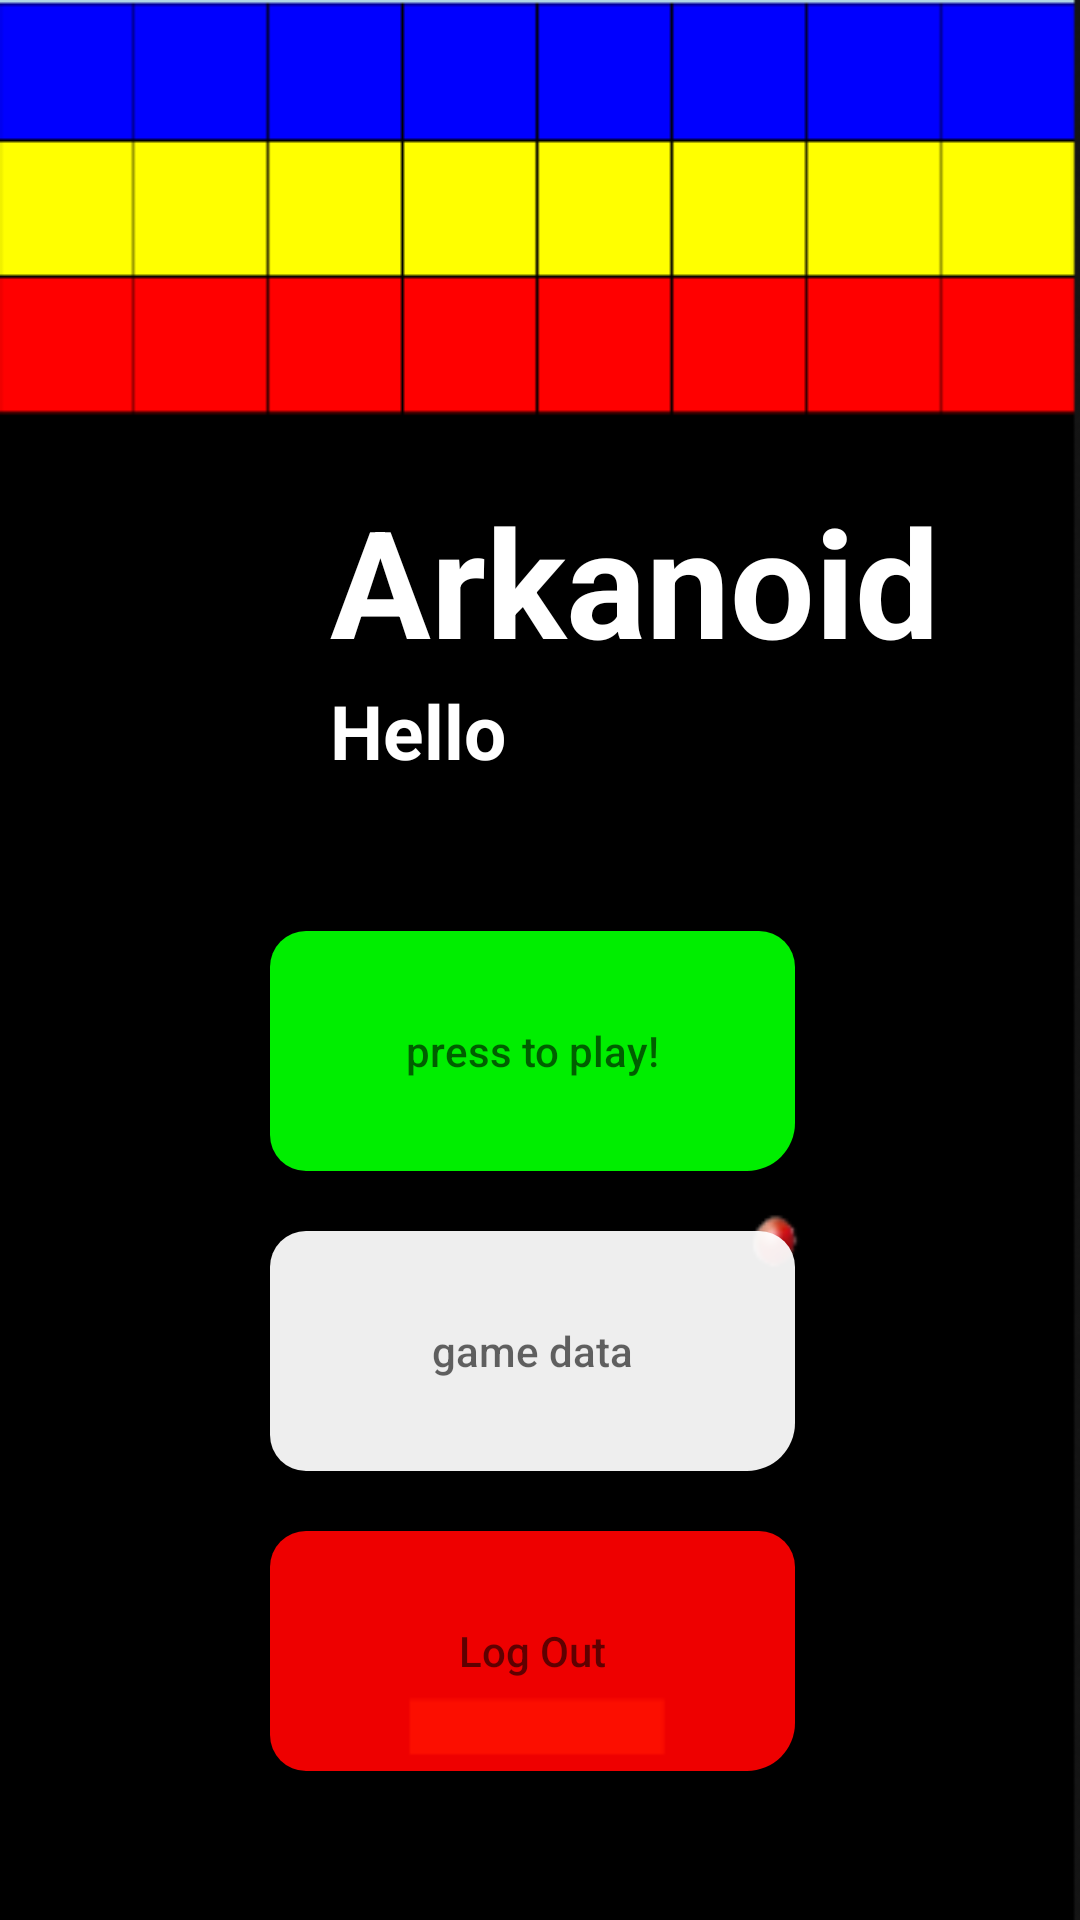

Write the Android layout XML for this screen, with the resource values it uses.
<!-- AndroidManifest.xml: application theme Theme.AppCompat.Light.NoActionBar -->
<!-- res/layout/activity_main_page.xml -->
<?xml version="1.0" encoding="utf-8"?>
<LinearLayout xmlns:android="http://schemas.android.com/apk/res/android"
    xmlns:app="http://schemas.android.com/apk/res-auto"
    xmlns:tools="http://schemas.android.com/tools"
    android:layout_width="match_parent"
    android:orientation="vertical"
    android:background="@drawable/image"
    android:padding="10sp"
    android:layout_height="match_parent"
    tools:context=".MainPage">

    <TextView
        android:layout_width="match_parent"
        android:layout_height="wrap_content"
        android:text="@string/arkanoid"
        android:textColor="@color/white"
        android:textSize="50sp"
        android:layout_marginStart="100dp"
        android:layout_marginTop="150sp"
        android:textStyle="bold" />
    <TextView
        android:layout_marginStart="100dp"
        android:id="@+id/welcomeMess"
        android:layout_width="match_parent"
        android:layout_height="wrap_content"
        android:text="@string/hello"
        android:textColor="@color/white"
        android:textSize="25sp"
        android:textStyle="bold" />
    <Button
        android:backgroundTint="@color/green"
        android:background="@drawable/roundedbutton"
        android:layout_marginTop="50sp"
        android:layout_marginStart="80dp"
        android:width="175sp"
        android:height="80sp"
        android:id="@+id/playBtn"
        android:hint="@string/press_to_play"
        android:layout_width="wrap_content"
        android:layout_height="wrap_content" />
    <Button
        android:layout_marginStart="80dp"
        android:layout_marginTop="20sp"
        android:width="175sp"
        android:height="80sp"
        android:background="@drawable/roundedbutton"
        android:id="@+id/dataBtn"
        android:hint="@string/game_data"
        android:layout_width="wrap_content"
        android:layout_height="wrap_content" />
    <Button
        android:layout_marginTop="20sp"
        android:backgroundTint="@color/red"
        android:width="175sp"
        android:height="80sp"
        android:background="@drawable/roundedbutton"
        android:layout_marginStart="80dp"
        android:id="@+id/logoutBtn"
        android:hint="@string/log_out"
        android:layout_width="wrap_content"
        android:layout_height="wrap_content" />



</LinearLayout>
<!-- resources referenced by this layout -->
<resources>
  <color name="green">#00FF00</color>
  <color name="red">#FF0000</color>
  <!-- drawable image: png bitmap (drawable, 4446 bytes) -->
  <!-- drawable roundedbutton (drawable) -->
  <?xml version="1.0" encoding="utf-8"?>
  <shape xmlns:android="http://schemas.android.com/apk/res/android"
      android:shape="rectangle">
      <solid android:color="#eeffffff" />
      <corners android:bottomRightRadius="16dp"
          android:bottomLeftRadius="12dp"
          android:topRightRadius="12dp"
          android:topLeftRadius="12dp"/>
  </shape>
  <string name="arkanoid">Arkanoid</string>
  <string name="game_data">game data</string>
  <string name="hello">Hello</string>
  <string name="log_out">Log Out</string>
  <string name="press_to_play">press to play!</string>
  <!-- not gathered from this repository: default colours our renderer supplied (Android Studio template values) -->
  <color name="white">#FFFFFFFF</color>
</resources>
